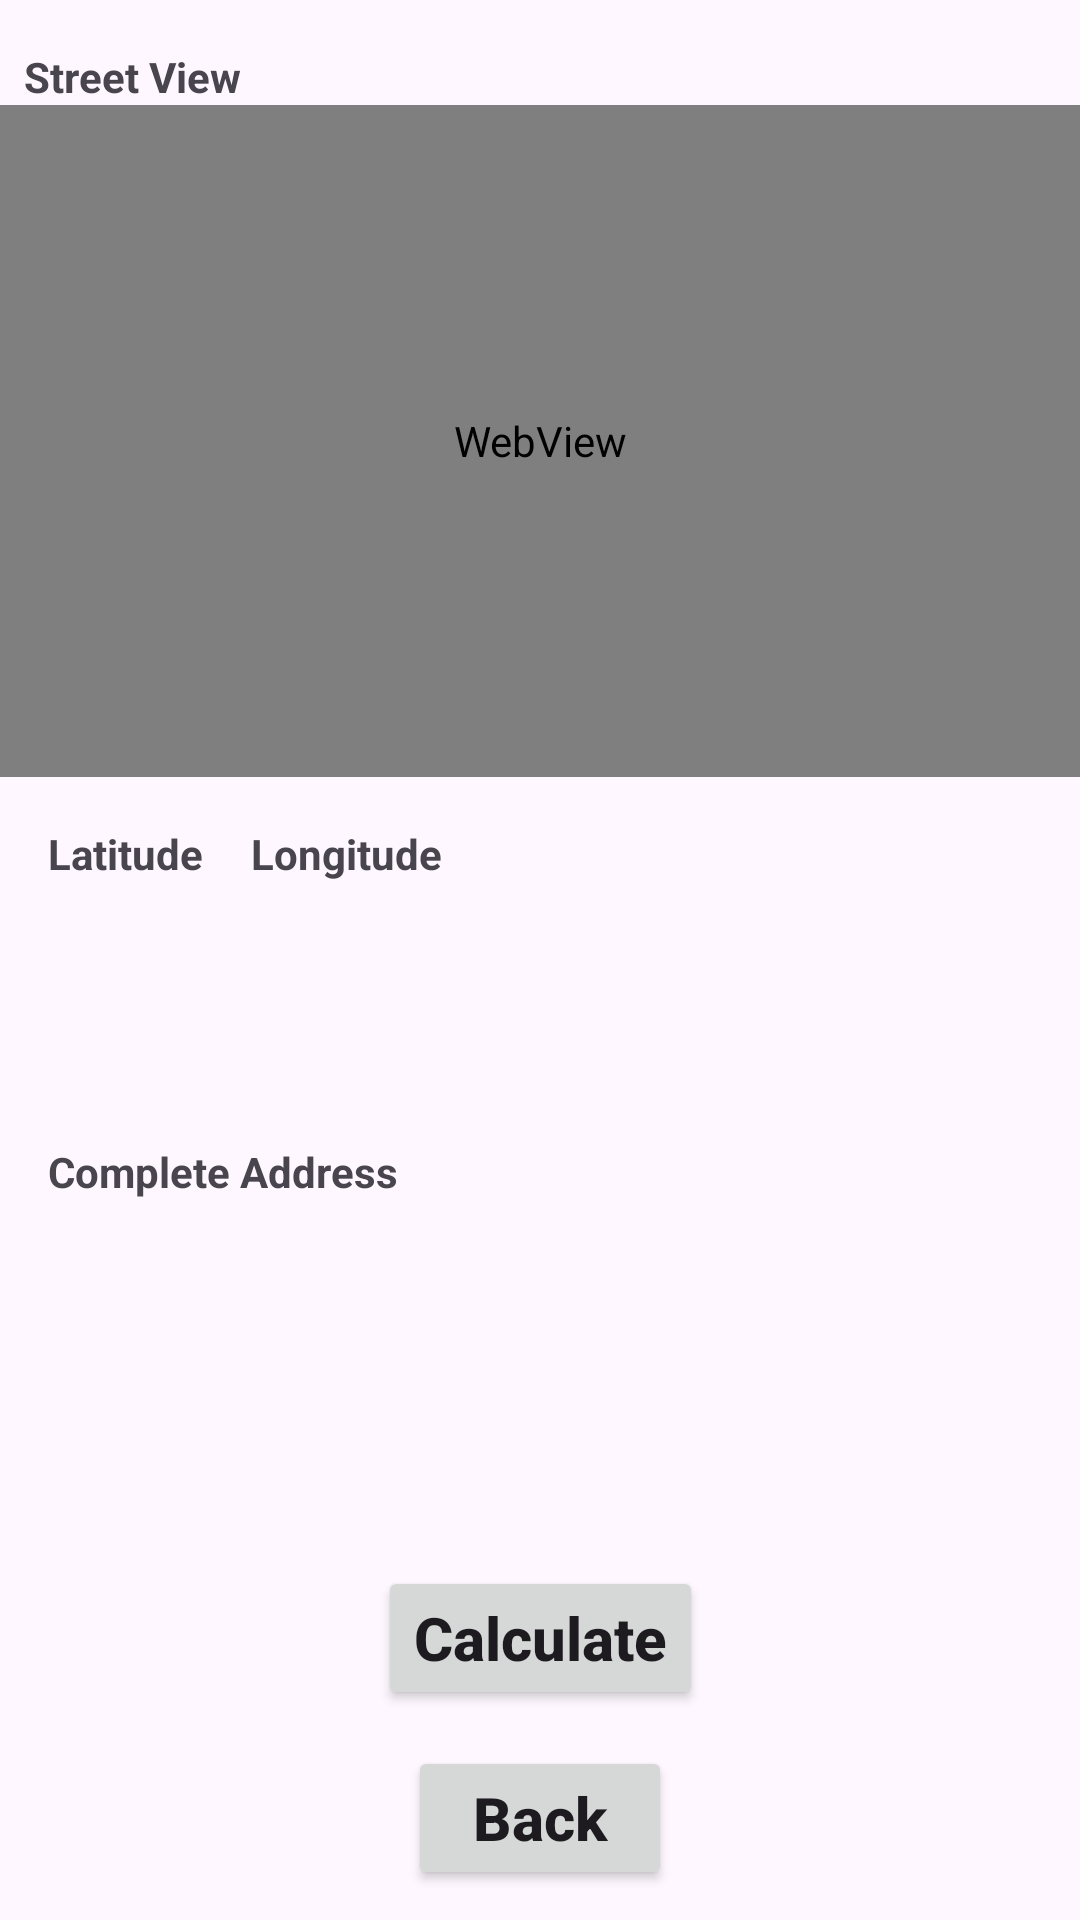

This screen was rendered from an Android layout file. Write that file and the resources it references.
<!-- AndroidManifest.xml: application theme Theme.SolarCalculator -->
<!-- res/layout/activity_search.xml -->
<?xml version="1.0" encoding="utf-8"?>
<androidx.constraintlayout.widget.ConstraintLayout xmlns:android="http://schemas.android.com/apk/res/android"
    xmlns:app="http://schemas.android.com/apk/res-auto"
    xmlns:tools="http://schemas.android.com/tools"
    android:id="@+id/main"
    android:layout_width="match_parent"
    android:layout_height="match_parent"
    tools:context=".MainActivity">

    <TextView
        android:id="@+id/textView"
        android:layout_width="wrap_content"
        android:layout_height="wrap_content"
        android:layout_marginStart="8dp"
        android:layout_marginTop="16dp"
        android:text="@string/street_view"
        android:textStyle="bold"
        app:layout_constraintStart_toStartOf="parent"
        app:layout_constraintTop_toTopOf="parent" />

    <WebView
        android:id="@+id/webView"
        android:layout_width="0dp"
        android:layout_height="0dp"
        app:layout_constraintEnd_toEndOf="parent"
        app:layout_constraintHeight_percent="0.35"
        app:layout_constraintHorizontal_bias="0.0"
        app:layout_constraintStart_toStartOf="parent"
        app:layout_constraintTop_toBottomOf="@+id/textView" />

    <TextView
        android:id="@+id/textViewLat"
        android:layout_width="wrap_content"
        android:layout_height="wrap_content"
        android:layout_marginStart="16dp"
        android:layout_marginTop="16dp"
        android:text="@string/latitude"
        android:textStyle="bold"
        app:layout_constraintStart_toStartOf="parent"
        app:layout_constraintTop_toBottomOf="@+id/webView" />

    <TextView
        android:id="@+id/textLat"
        android:layout_width="wrap_content"
        android:layout_height="wrap_content"
        app:layout_constraintStart_toStartOf="@+id/textViewLat"
        app:layout_constraintTop_toBottomOf="@+id/textViewLat"
        android:layout_marginTop="8dp"/>

    <TextView
        android:id="@+id/textViewLon"
        android:layout_width="wrap_content"
        android:layout_height="wrap_content"
        android:layout_marginStart="16dp"
        android:layout_marginTop="16dp"
        android:text="@string/longitude"
        android:textStyle="bold"
        app:layout_constraintStart_toEndOf="@+id/textViewLat"
        app:layout_constraintTop_toBottomOf="@+id/webView"
        app:layout_constraintHorizontal_chainStyle="spread_inside"
        app:per=""/>

    <TextView
        android:id="@+id/textLon"
        android:layout_width="wrap_content"
        android:layout_height="wrap_content"
        app:layout_constraintStart_toStartOf="@+id/textViewLon"
        app:layout_constraintTop_toBottomOf="@+id/textViewLon"
        android:layout_marginTop="8dp"/>

    <TextView
        android:id="@+id/textViewAddress"
        android:layout_width="wrap_content"
        android:layout_height="wrap_content"
        android:layout_marginStart="16dp"
        android:layout_marginTop="60dp"
        android:text="@string/complete_address"
        android:textStyle="bold"
        app:layout_constraintStart_toStartOf="parent"
        app:layout_constraintTop_toBottomOf="@+id/textLon" />

    <TextView
        android:id="@+id/textAddress"
        android:layout_width="0dp"
        android:layout_height="wrap_content"
        android:layout_marginTop="8dp"
        app:layout_constraintEnd_toEndOf="parent"
        app:layout_constraintStart_toStartOf="@+id/textViewAddress"
        app:layout_constraintTop_toBottomOf="@+id/textViewAddress" />

    <TextView
        android:id="@+id/textViewError"
        android:layout_width="wrap_content"
        android:layout_height="wrap_content"
        android:layout_marginStart="16dp"
        android:layout_marginTop="60dp"
        android:textColor="#D50000"
        app:layout_constraintStart_toStartOf="parent"
        app:layout_constraintTop_toBottomOf="@+id/textAddress" />

    <Button
        android:id="@+id/btnCalculate"
        android:layout_width="wrap_content"
        android:layout_height="wrap_content"
        android:layout_marginTop="16dp"
        android:text="@string/calculate"
        android:textAlignment="center"
        android:textAllCaps="false"
        android:textSize="20sp"
        android:textStyle="bold"
        app:icon="@android:drawable/ic_media_play"
        app:layout_constraintEnd_toEndOf="parent"
        app:layout_constraintStart_toStartOf="parent"
        app:layout_constraintTop_toBottomOf="@+id/textViewError" />

    <Button
        android:id="@+id/btnBack"
        android:layout_width="wrap_content"
        android:layout_height="wrap_content"
        android:layout_marginTop="12dp"
        android:text="@string/back"
        android:textAlignment="center"
        android:textAllCaps="false"
        android:textSize="20sp"
        android:textStyle="bold"
        app:icon="@android:drawable/ic_menu_revert"
        app:layout_constraintEnd_toEndOf="parent"
        app:layout_constraintHorizontal_bias="0.5"
        app:layout_constraintStart_toStartOf="parent"
        app:layout_constraintTop_toBottomOf="@+id/btnCalculate"
        tools:ignore="VisualLintBounds" />

</androidx.constraintlayout.widget.ConstraintLayout>
<!-- resources referenced by this layout -->
<resources>
  <string name="back">Back</string>
  <string name="calculate">Calculate</string>
  <string name="complete_address">Complete Address</string>
  <string name="latitude">Latitude</string>
  <string name="longitude">Longitude</string>
  <string name="street_view">Street View</string>
  <style name="Theme.SolarCalculator" parent="Base.Theme.SolarCalculator" />
  <style name="Base.Theme.SolarCalculator" parent="Theme.Material3.DayNight.NoActionBar">
          
          
      </style>
</resources>
